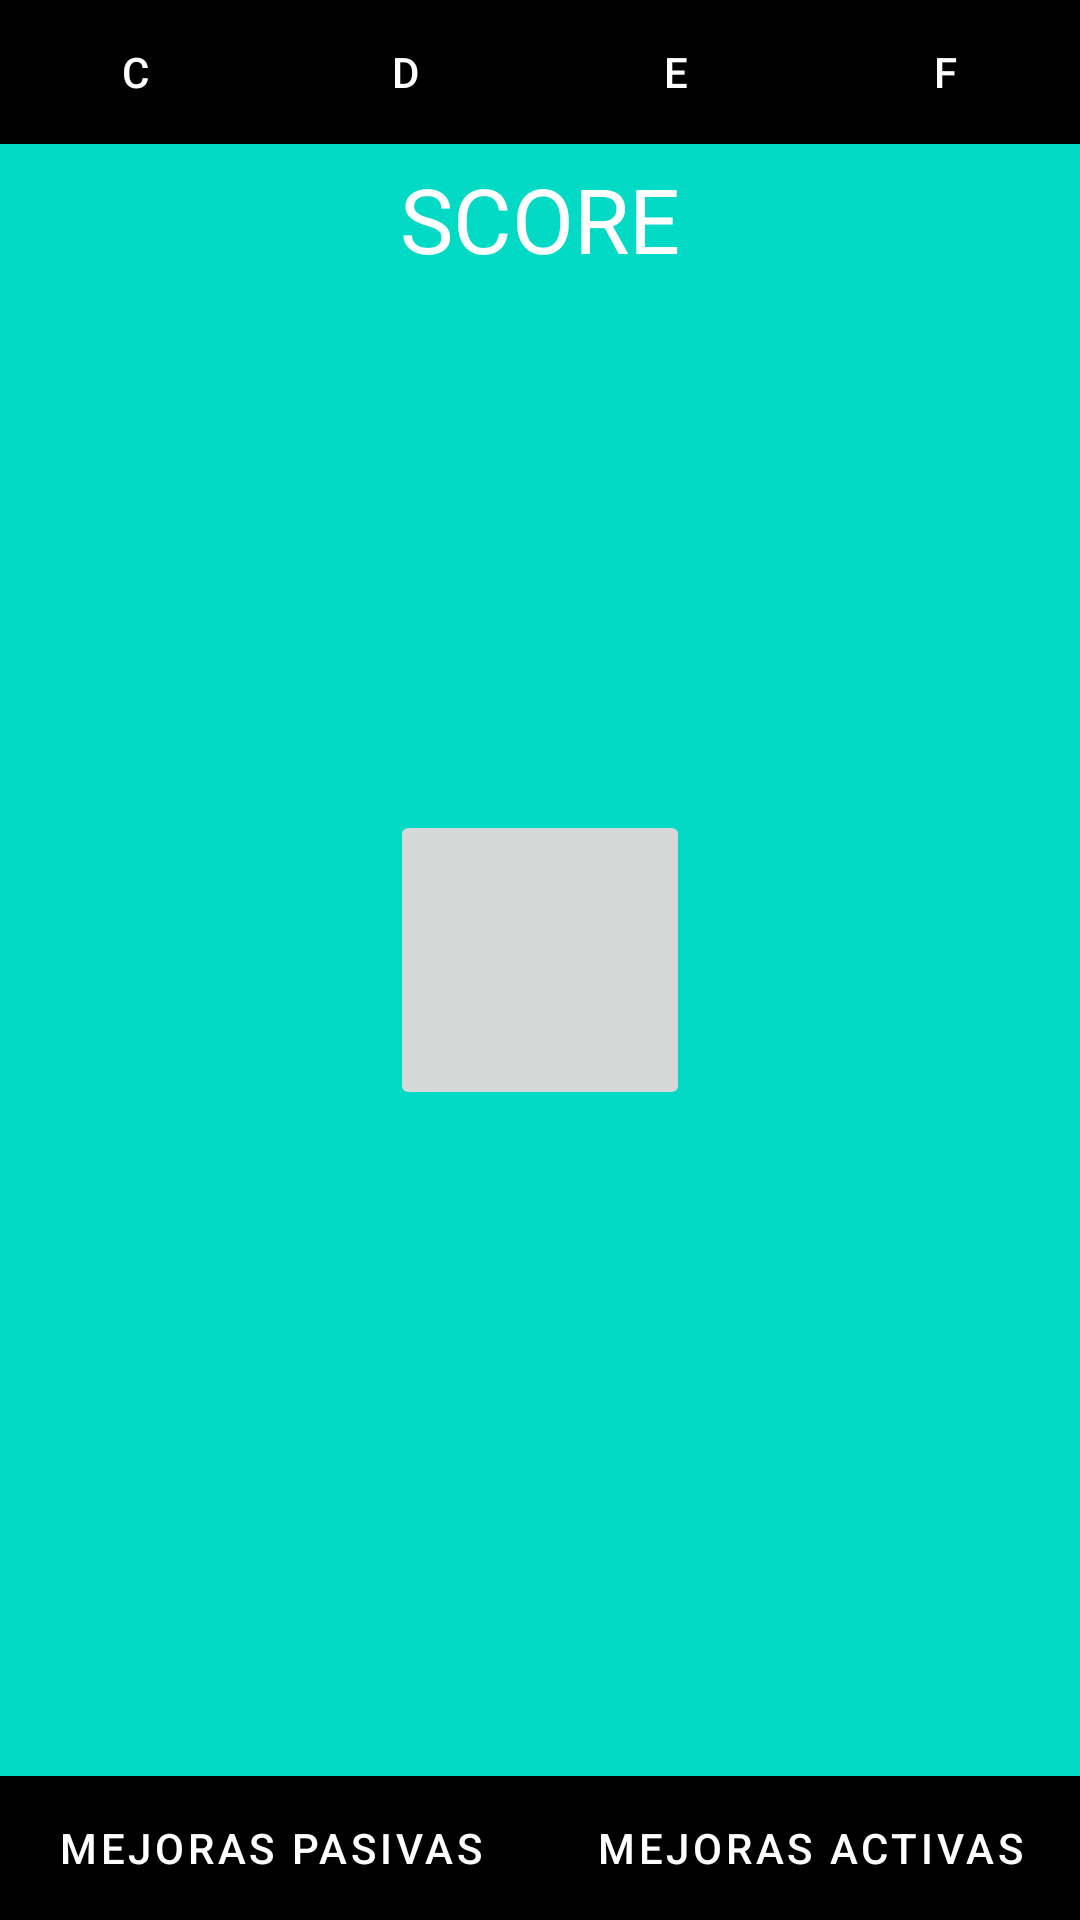

This screen was rendered from an Android layout file. Write that file and the resources it references.
<!-- AndroidManifest.xml: application theme Theme.Android_app -->
<!-- res/layout/activity_game.xml -->
<?xml version="1.0" encoding="utf-8"?>
<androidx.constraintlayout.widget.ConstraintLayout xmlns:android="http://schemas.android.com/apk/res/android"
    xmlns:app="http://schemas.android.com/apk/res-auto"
    xmlns:tools="http://schemas.android.com/tools"
    android:id="@+id/main"
    android:layout_width="match_parent"
    android:layout_height="match_parent"
    tools:context=".Game">

    
    <LinearLayout
        android:id="@+id/linearTop"
        android:layout_width="match_parent"
        android:layout_height="wrap_content"
        android:layout_gravity="top"
        android:background="@color/black"
        android:orientation="horizontal"
        app:layout_constraintTop_toTopOf="parent">

        <Button
            android:id="@+id/buttonC"
            style="?android:attr/buttonBarButtonStyle"
            android:layout_width="0dp"
            android:layout_height="wrap_content"
            android:layout_weight="1"
            android:text="C"
            android:textColor="@color/white">

        </Button>

        <Button
            android:id="@+id/buttonD"
            style="?android:attr/buttonBarButtonStyle"
            android:layout_width="0dp"
            android:layout_height="wrap_content"
            android:layout_weight="1"
            android:text="D"
            android:textColor="@color/white">
        </Button>

        <Button
            android:id="@+id/buttonE"
            style="?android:attr/buttonBarButtonStyle"
            android:layout_width="0dp"
            android:layout_height="wrap_content"
            android:layout_weight="1"
            android:text="E"
            android:textColor="@color/white">
        </Button>

        <Button
            android:id="@+id/buttonF"
            style="?android:attr/buttonBarButtonStyle"
            android:layout_width="0dp"
            android:layout_height="wrap_content"
            android:layout_weight="1"
            android:contentDescription="@string/contentDescriptiontienda"
            android:text="F"
            android:textColor="@color/white">
        </Button>

    </LinearLayout>
    
    <FrameLayout
        android:layout_width="match_parent"
        android:layout_height="0dp"
        app:layout_constraintTop_toBottomOf="@id/linearTop"
        app:layout_constraintBottom_toTopOf="@id/linearBottom"
        android:background="@color/teal_200">

        <TextView
            android:id="@+id/scoreText"
            android:layout_width="match_parent"
            android:layout_height="50dp"
            android:layout_gravity="top"
            android:text="SCORE"
            android:textSize="30sp"
            android:textColor="@color/white"
            android:gravity="center">

        </TextView>

        <ImageButton
            android:id="@+id/buttonClickeableCat"
            android:layout_width="100dp"
            android:layout_height="100dp"
            android:layout_gravity="center"
            android:contentDescription="@string/button_to_click_to_obtain_points">
        </ImageButton>
    </FrameLayout>
    
    <LinearLayout
        android:id="@+id/linearBottom"
        style="?android:attr/buttonBarStyle"
        android:layout_width="match_parent"
        android:layout_height="wrap_content"
        android:layout_gravity="bottom"
        android:background="@color/black"
        android:orientation="horizontal"
        app:layout_constraintBottom_toBottomOf="parent">

        <Button
            android:id="@+id/buttonLogros"
            style="?android:attr/buttonBarButtonStyle"
            android:layout_width="0dp"
            android:layout_height="wrap_content"
            android:layout_weight="1"
            android:text="Mejoras pasivas"
            android:textColor="@color/white">

        </Button>

        <Button
            android:id="@+id/buttonStore"
            style="?android:attr/buttonBarButtonStyle"
            android:layout_width="0dp"
            android:layout_height="wrap_content"
            android:layout_weight="1"
            android:contentDescription="@string/contentDescriptiontienda"
            android:text="Mejoras activas"
            android:textColor="@color/white">

        </Button>
    </LinearLayout>
    
    <FrameLayout
        android:layout_width="match_parent"
        android:layout_height="match_parent"
        android:id="@+id/container_layout">

    </FrameLayout>



</androidx.constraintlayout.widget.ConstraintLayout>
<!-- resources referenced by this layout -->
<resources>
  <string name="button_to_click_to_obtain_points">Button to click to obtain points</string>
  <string name="contentDescriptiontienda">tienda</string>
  <style name="Theme.Android_app" parent="Theme.MaterialComponents.DayNight.NoActionBar">
          
          <item name="colorPrimary">@color/purple_500</item>
          <item name="colorPrimaryVariant">@color/purple_700</item>
          <item name="colorOnPrimary">@color/white</item>
          
          <item name="colorSecondary">@color/teal_200</item>
          <item name="colorSecondaryVariant">@color/teal_700</item>
          <item name="colorOnSecondary">@color/black</item>
          
          <item name="android:statusBarColor">?attr/colorPrimaryVariant</item>
          
      </style>
  <!-- not gathered from this repository: default colours our renderer supplied (Android Studio template values) -->
  <color name="purple_500">#FF6200EE</color>
  <color name="purple_700">#FF3700B3</color>
  <color name="teal_200">#FF03DAC5</color>
  <color name="teal_700">#FF018786</color>
  <color name="black">#FF000000</color>
  <color name="white">#FFFFFFFF</color>
</resources>
